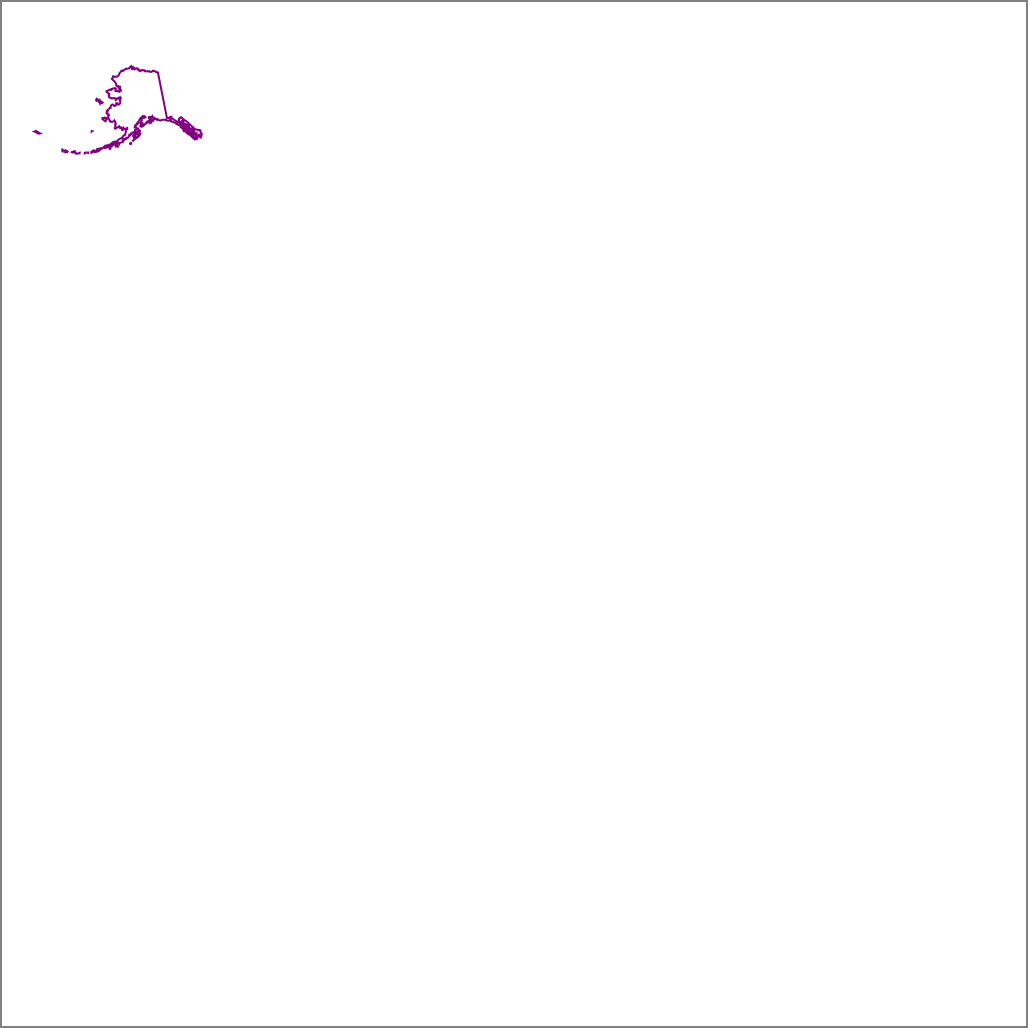
D3 v4 page, settled after 480 driven frames (8 s of simulated time); the page loaded 1 data file(s).


        const alaskaProjection = d3.geoConicEqualArea()
            .scale(1070 / 960 * 256)
            //.translate([64, 640])
            .translate([128, 128])
            .parallels([55, 65])
            .rotate([154, 0])
            .center([-2, 58.5]);

        console.log(alaskaProjection([-176.951868, 69.9475326]));

        const alaskaPath = d3.geoPath(alaskaProjection);

        d3.json("alaska.json", function(error, data) {
            const d = alaskaPath(data);
            d3.select("svg")
                .append('path')
                .attr('transform', 'scale(1)')
                .attr('d', d)
                .attr('fill', 'transparent')
                .attr('stroke', 'purple')
                .attr('stroke-width', '2px');
        });
    

### data: alaska.json
{
 "type": "Feature",
 "id": "02",
 "properties": {
  "name": "Alaska",
  "density": 1.264,
  "abbr": "AK",
  "bounds": [
   [
    -188.9,
    51.61
   ],
   [
    -130.0,
    71.35
   ]
  ]
 },
 "geometry": {
  "type": "MultiPolygon",
  "coordinates": [
   [
    "[... 6 items]"
   ],
   [
    "[... 5 items]"
   ],
   [
    "[... 7 items]"
   ],
   [
    "[... 41 items]"
   ],
   [
    "[... 7 items]"
   ],
   [
    "[... 17 items]"
   ],
   [
    "[... 18 items]"
   ],
   [
    "[... 15 items]"
   ],
   "... 31 more items"
  ]
 }
}